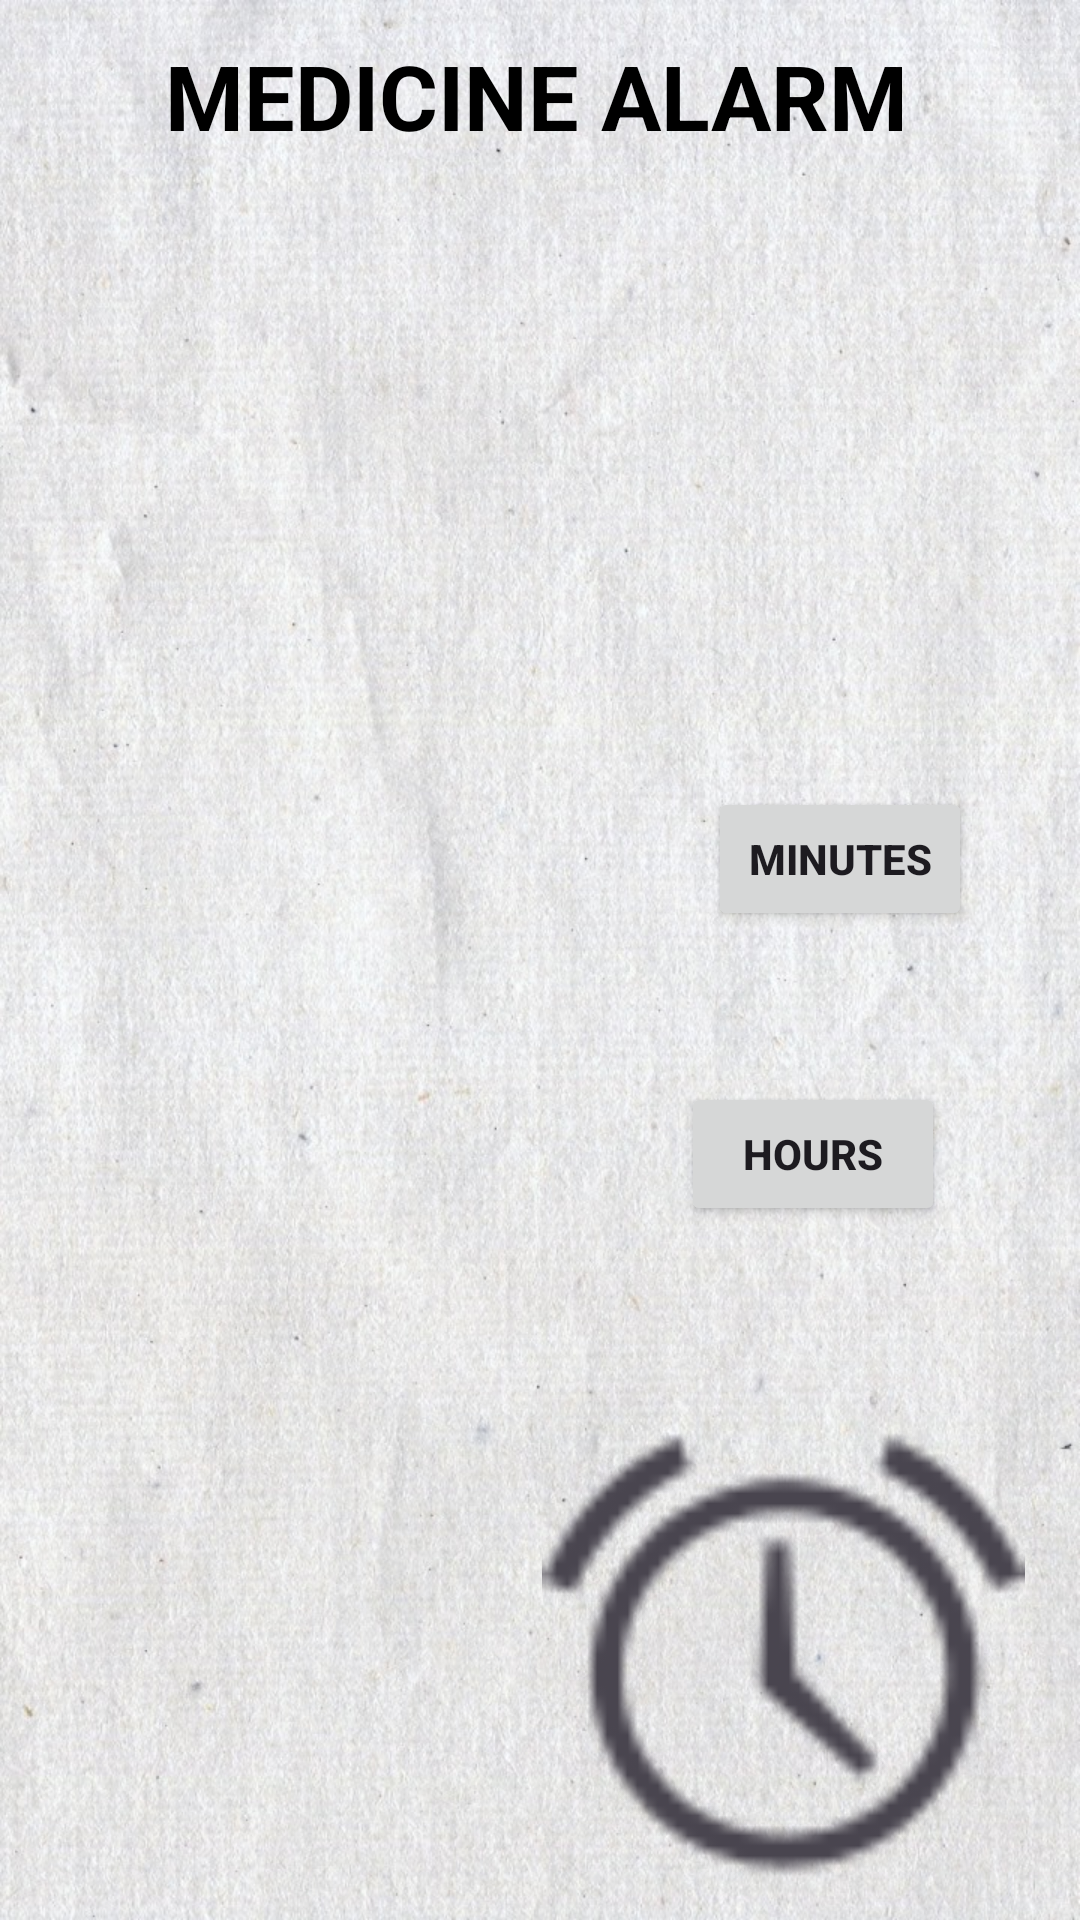

This screen was rendered from an Android layout file. Write that file and the resources it references.
<!-- AndroidManifest.xml: application theme Theme.Simplyhealthy -->
<!-- res/layout/activity_malarm.xml -->
<?xml version="1.0" encoding="utf-8"?>
<androidx.constraintlayout.widget.ConstraintLayout xmlns:android="http://schemas.android.com/apk/res/android"
    xmlns:app="http://schemas.android.com/apk/res-auto"
    xmlns:tools="http://schemas.android.com/tools"
    android:layout_width="match_parent"
    android:layout_height="match_parent"
    android:background="@drawable/dummy"
    tools:context=".MAlarmActivity">


    <TextView
        android:id="@+id/title"
        android:layout_width="wrap_content"
        android:layout_height="wrap_content"
        android:layout_centerHorizontal="true"
        android:layout_marginStart="77dp"
        android:layout_marginTop="39dp"
        android:layout_marginEnd="77dp"
        android:layout_marginBottom="652dp"
        android:text="24*7 Simplyhealthy"
        android:textColor="@color/black"
        android:textSize="32sp"
        android:textStyle="bold|italic"
        app:layout_constraintBottom_toBottomOf="parent"
        app:layout_constraintEnd_toEndOf="parent"
        app:layout_constraintStart_toStartOf="parent"
        app:layout_constraintTop_toTopOf="parent" />

    <TextView
        android:id="@+id/titleFindDoctorTop"
        android:layout_width="wrap_content"
        android:layout_height="wrap_content"
        android:layout_centerHorizontal="true"
        android:layout_marginStart="114dp"
        android:layout_marginEnd="133dp"
        android:layout_marginBottom="588dp"
        android:text="MEDICINE ALARM"
        android:textColor="@color/black"
        android:textSize="30sp"
        android:textStyle="bold"
        app:layout_constraintBottom_toBottomOf="parent"
        app:layout_constraintEnd_toEndOf="parent"
        app:layout_constraintHorizontal_bias="0.44"
        app:layout_constraintStart_toStartOf="parent" />

    <Button
        android:id="@+id/buttonMinute"
        android:layout_width="wrap_content"
        android:layout_height="wrap_content"
        android:text="MINUTES"
        android:textStyle="bold"
        app:layout_constraintBottom_toBottomOf="parent"
        app:layout_constraintEnd_toEndOf="parent"
        app:layout_constraintHorizontal_bias="0.868"
        app:layout_constraintStart_toStartOf="parent"
        app:layout_constraintTop_toTopOf="parent"
        app:layout_constraintVertical_bias="0.443" />

    <Button
        android:id="@+id/buttonHour"
        android:layout_width="wrap_content"
        android:layout_height="wrap_content"
        android:text="HOURS"
        android:textStyle="bold"
        app:layout_constraintBottom_toBottomOf="parent"
        app:layout_constraintEnd_toEndOf="parent"
        app:layout_constraintHorizontal_bias="0.835"
        app:layout_constraintStart_toStartOf="parent"
        app:layout_constraintTop_toTopOf="parent"
        app:layout_constraintVertical_bias="0.609" />

    <TextView
        android:id="@+id/textView4"
        android:layout_width="234dp"
        android:layout_height="39dp"
        android:layout_marginStart="55dp"
        android:layout_marginTop="287dp"
        android:layout_marginEnd="177dp"
        android:layout_marginBottom="421dp"
        android:text="Remind me in minutes"
        android:textColor="@color/black"
        android:textSize="22dp"
        android:textStyle="bold|italic"
        app:layout_constraintBottom_toBottomOf="parent"
        app:layout_constraintEnd_toEndOf="parent"
        app:layout_constraintStart_toStartOf="parent"
        app:layout_constraintTop_toTopOf="parent" />


    <TextView
        android:id="@+id/textView7"
        android:layout_width="wrap_content"
        android:layout_height="wrap_content"
        android:layout_marginStart="55dp"
        android:layout_marginTop="407dp"
        android:layout_marginEnd="196dp"
        android:layout_marginBottom="301dp"
        android:text="Remind me in hours"
        android:textColor="@color/black"
        android:textSize="22dp"
        android:textStyle="bold|italic"
        app:layout_constraintBottom_toBottomOf="parent"
        app:layout_constraintEnd_toEndOf="parent"
        app:layout_constraintStart_toStartOf="parent"
        app:layout_constraintTop_toTopOf="parent" />

    <ImageView
        android:id="@+id/imageViewHAD"
        android:layout_width="167dp"
        android:layout_height="161dp"
        android:layout_marginStart="203dp"
        android:layout_marginTop="518dp"
        android:layout_marginEnd="41dp"
        android:layout_marginBottom="52dp"
        app:layout_constraintBottom_toBottomOf="parent"
        app:layout_constraintEnd_toEndOf="parent"
        app:layout_constraintStart_toStartOf="parent"
        app:layout_constraintTop_toTopOf="parent"
        app:srcCompat="@android:drawable/ic_lock_idle_alarm" />

</androidx.constraintlayout.widget.ConstraintLayout>
<!-- resources referenced by this layout -->
<resources>
  <color name="black">#FF000000</color>
  <!-- drawable dummy: jpg bitmap (drawable, 283674 bytes) -->
  <style name="Theme.Simplyhealthy" parent="Base.Theme.Simplyhealthy" />
  <style name="Base.Theme.Simplyhealthy" parent="Theme.Material3.DayNight.NoActionBar">
          
          
      </style>
</resources>
